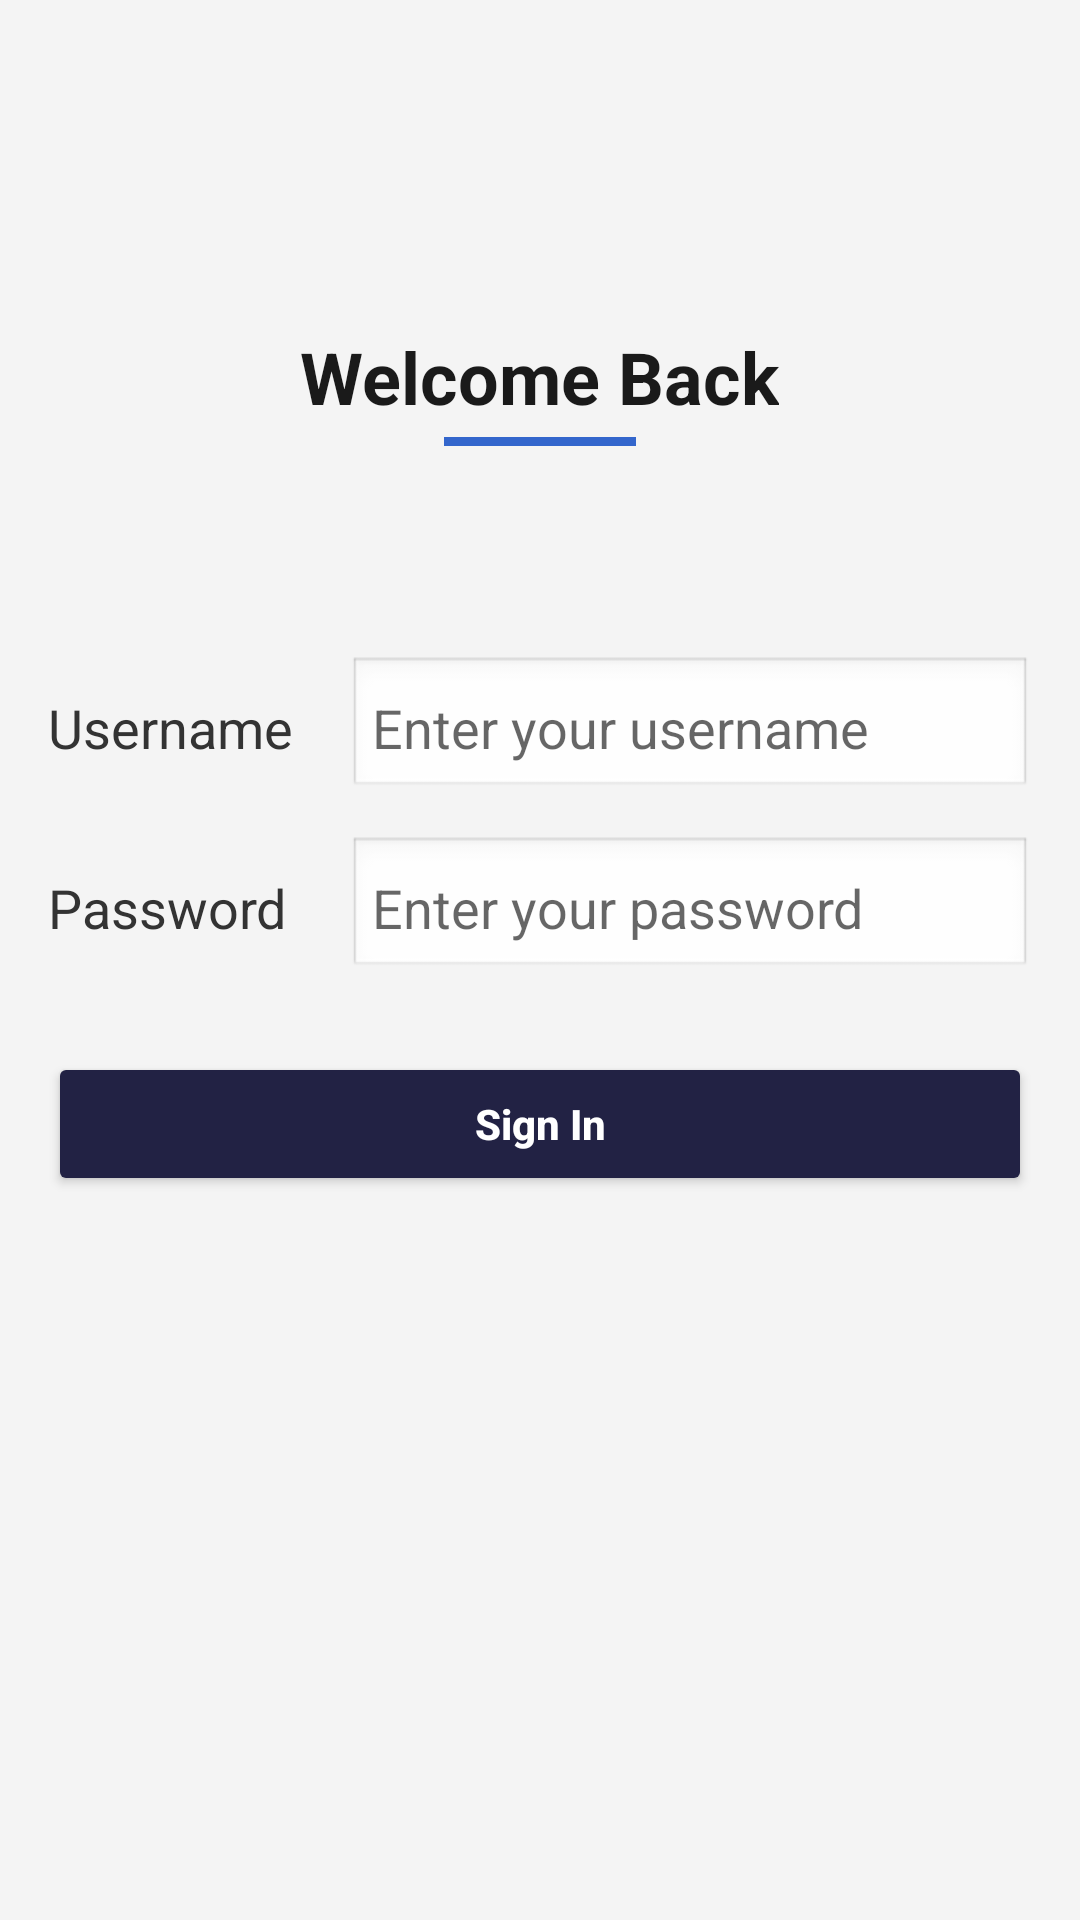

Here is an Android app screen rendered from its layout file. Give the layout XML and the strings, colors and styles it references.
<!-- AndroidManifest.xml: application theme AppTheme -->
<!-- res/layout/login.xml -->
<?xml version="1.0" encoding="utf-8"?>

<LinearLayout xmlns:android="http://schemas.android.com/apk/res/android"
    xmlns:tools="http://schemas.android.com/tools"
    android:layout_width="match_parent"
    android:layout_height="match_parent"
    android:orientation="vertical"
    android:padding="16dp"
    android:background="#f4f4f4"
    tools:context=".LoginActivity">

    
    <Space
        android:layout_width="match_parent"
        android:layout_height="0dp"
        android:layout_weight="2" />

    
    <LinearLayout
        android:layout_width="match_parent"
        android:layout_height="0dp"
        android:layout_weight="2"
        android:orientation="vertical"
        android:gravity="center_horizontal">

        <TextView
            android:id="@+id/login_title"
            android:layout_width="wrap_content"
            android:layout_height="wrap_content"
            android:text="Welcome Back"
            android:textSize="24sp"
            android:textStyle="bold"
            android:textColor="#1A1A1A" />

        <View
            android:layout_width="64dp"
            android:layout_height="3dp"
            android:layout_marginTop="4dp"
            android:background="#3366cc" />
    </LinearLayout>

    
    <LinearLayout
        android:id="@+id/form_container"
        android:layout_width="match_parent"
        android:layout_height="0dp"
        android:layout_weight="8"
        android:orientation="vertical"
        android:paddingTop="16dp">

        
        <LinearLayout
            android:layout_width="match_parent"
            android:layout_height="wrap_content"
            android:orientation="horizontal"
            android:layout_marginBottom="12dp">

            <TextView
                android:layout_width="100dp"
                android:layout_height="48dp"
                android:gravity="center_vertical"
                android:text="Username"
                android:textSize="18sp"
                android:textColor="#333" />

            <EditText
                android:id="@+id/input_username"
                android:layout_width="0dp"
                android:layout_height="48dp"
                android:layout_weight="1"
                android:background="@android:drawable/edit_text"
                android:padding="8dp"
                android:hint="Enter your username" />
        </LinearLayout>

        
        <LinearLayout
            android:layout_width="match_parent"
            android:layout_height="wrap_content"
            android:orientation="horizontal"
            android:layout_marginBottom="16dp">

            <TextView
                android:layout_width="100dp"
                android:layout_height="48dp"
                android:gravity="center_vertical"
                android:text="Password"
                android:textSize="18sp"
                android:textColor="#333" />

            <EditText
                android:id="@+id/input_password"
                android:layout_width="0dp"
                android:layout_height="48dp"
                android:layout_weight="1"
                android:inputType="textPassword"
                android:background="@android:drawable/edit_text"
                android:padding="8dp"
                android:hint="Enter your password" />
        </LinearLayout>

        
        <Button
            android:id="@+id/btn_login"
            android:layout_width="match_parent"
            android:layout_height="48dp"
            android:text="Sign In"
            android:textAllCaps="false"
            android:textStyle="bold"
            android:textColor="#FFFFFF"
            android:backgroundTint="#222244"
            android:layout_marginTop="8dp"/>
    </LinearLayout>

    
    <Space
        android:layout_width="match_parent"
        android:layout_height="0dp"
        android:layout_weight="1" />

</LinearLayout>
<!-- resources referenced by this layout -->
<resources>

</resources>
